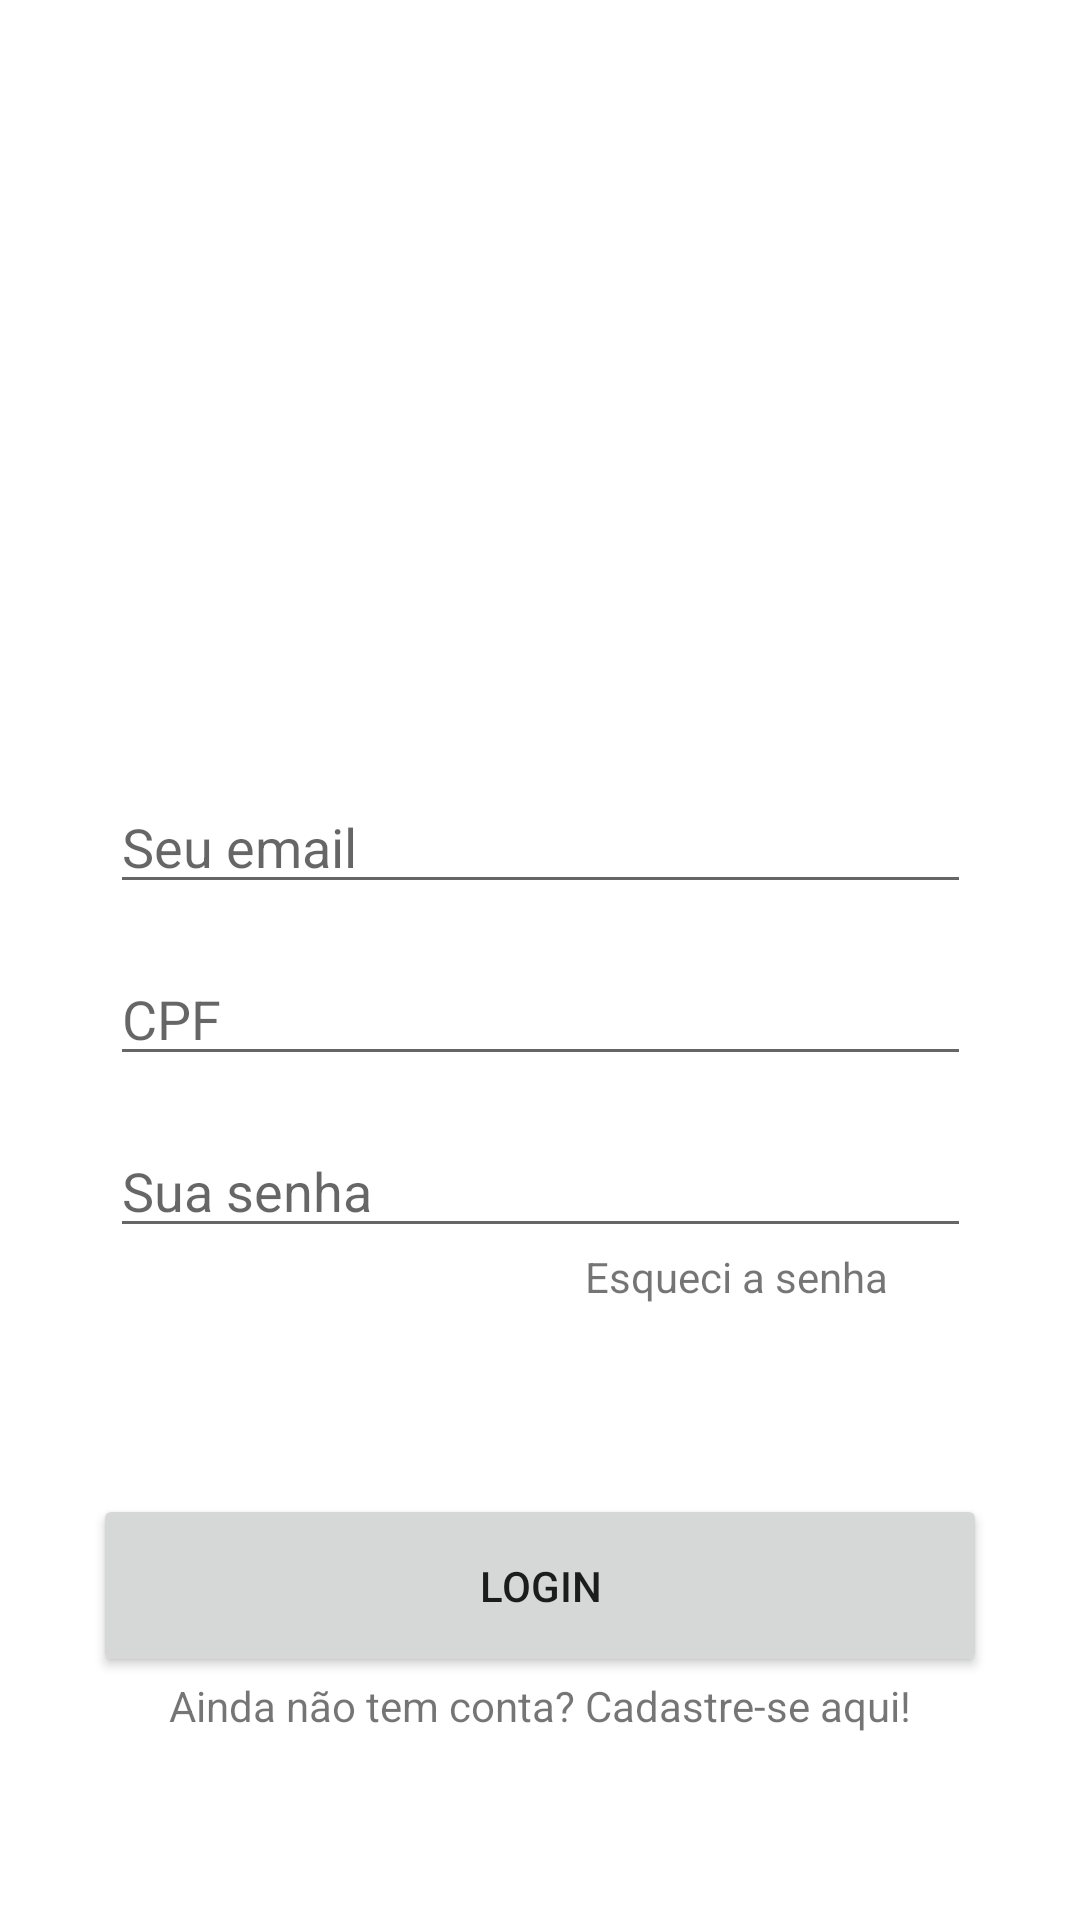

Layout XML and referenced resources for this Android screen:
<!-- AndroidManifest.xml: application theme Theme.BeVED -->
<!-- res/layout/activity_login_estudante.xml -->
<?xml version="1.0" encoding="utf-8"?>
<androidx.constraintlayout.widget.ConstraintLayout xmlns:android="http://schemas.android.com/apk/res/android"
    xmlns:app="http://schemas.android.com/apk/res-auto"
    xmlns:tools="http://schemas.android.com/tools"
    android:layout_width="match_parent"
    android:layout_height="match_parent"
    tools:context=".LoginEstudante">


    <EditText
        android:id="@+id/editText"
        android:layout_width="287dp"
        android:layout_height="wrap_content"
        android:layout_gravity="center"
        android:layout_marginStart="46dp"
        android:layout_marginTop="260dp"
        android:layout_marginEnd="46dp"
        android:hint="Seu email"
        android:inputType="textEmailAddress"
        app:layout_constraintEnd_toEndOf="parent"
        app:layout_constraintStart_toStartOf="parent"
        app:layout_constraintTop_toTopOf="@+id/frameLayout" />

    <EditText
        android:id="@+id/editText2"
        android:layout_width="287dp"
        android:layout_height="wrap_content"
        android:layout_gravity="center"
        android:layout_marginStart="46dp"
        android:layout_marginTop="16dp"
        android:layout_marginEnd="46dp"
        android:hint="CPF"
        android:inputType="number"
        app:layout_constraintEnd_toEndOf="parent"
        app:layout_constraintStart_toStartOf="parent"
        app:layout_constraintTop_toBottomOf="@+id/editText" />

    <EditText
        android:id="@+id/editText3"
        android:layout_width="287dp"
        android:layout_height="wrap_content"
        android:layout_gravity="center"
        android:layout_marginStart="46dp"
        android:layout_marginTop="16dp"
        android:layout_marginEnd="46dp"
        android:hint="Sua senha"
        android:inputType="textPassword"
        app:layout_constraintEnd_toEndOf="parent"
        app:layout_constraintStart_toStartOf="parent"
        app:layout_constraintTop_toBottomOf="@+id/editText2" />

    <FrameLayout
        android:id="@+id/frameLayout"
        android:layout_width="match_parent"
        android:layout_height="190dp"
        tools:layout_editor_absoluteX="-5dp"
        tools:layout_editor_absoluteY="-17dp">

        <ImageView
            android:layout_width="match_parent"
            android:layout_height="match_parent"
            android:layout_marginTop="-80dp"
            android:scaleType="centerCrop"
            android:src="@drawable/backgroundaltoprincipal" />


        <TextView
            android:layout_width="325dp"
            android:layout_height="64dp"
            android:layout_margin="40dp"
            android:text="Login"
            android:textAppearance="@android:style/TextAppearance.Material.Headline"
            android:textColor="#FFFFFF"
            android:textSize="30sp"
            android:textStyle="bold" />

    </FrameLayout>

    <LinearLayout
        android:layout_width="match_parent"
        android:layout_height="45dp"
        android:orientation="vertical"
        android:layout_marginTop="40dp">

    </LinearLayout>

    <Button
        android:id="@+id/buttonLogin"
        android:layout_width="298dp"
        android:layout_height="61dp"
        android:layout_gravity="center"
        android:layout_marginTop="82dp"
        android:text="Login"
        app:layout_constraintEnd_toEndOf="parent"
        app:layout_constraintStart_toStartOf="parent"
        app:layout_constraintTop_toBottomOf="@+id/editText3" />

    <TextView
        android:id="@+id/txtChamaCadastroEstudante"
        android:layout_width="wrap_content"
        android:layout_height="wrap_content"
        android:text="Ainda não tem conta? Cadastre-se aqui!"
        app:layout_constraintEnd_toEndOf="parent"
        app:layout_constraintStart_toStartOf="parent"
        app:layout_constraintTop_toBottomOf="@+id/buttonLogin" />

    <TextView
        android:id="@+id/textView4"
        android:layout_width="wrap_content"
        android:layout_height="wrap_content"
        android:layout_marginEnd="64dp"
        android:text="Esqueci a senha"
        app:layout_constraintEnd_toEndOf="parent"
        app:layout_constraintTop_toBottomOf="@+id/editText3" />


</androidx.constraintlayout.widget.ConstraintLayout>
<!-- resources referenced by this layout -->
<resources>
  <style name="Theme.BeVED" parent="Theme.MaterialComponents.DayNight.DarkActionBar">
          
          <item name="colorPrimary">@color/purple_500</item>
          <item name="colorPrimaryVariant">@color/purple_700</item>
          <item name="colorOnPrimary">@color/white</item>
          
          <item name="colorSecondary">@color/teal_200</item>
          <item name="colorSecondaryVariant">@color/teal_700</item>
          <item name="colorOnSecondary">@color/black</item>
          
          <item name="android:statusBarColor">?attr/colorPrimaryVariant</item>
          
      </style>
  <!-- not gathered from this repository: default colours our renderer supplied (Android Studio template values) -->
  <color name="purple_500">#FF6200EE</color>
  <color name="purple_700">#FF3700B3</color>
  <color name="teal_200">#FF03DAC5</color>
  <color name="teal_700">#FF018786</color>
  <color name="black">#FF000000</color>
  <color name="white">#FFFFFFFF</color>
</resources>
